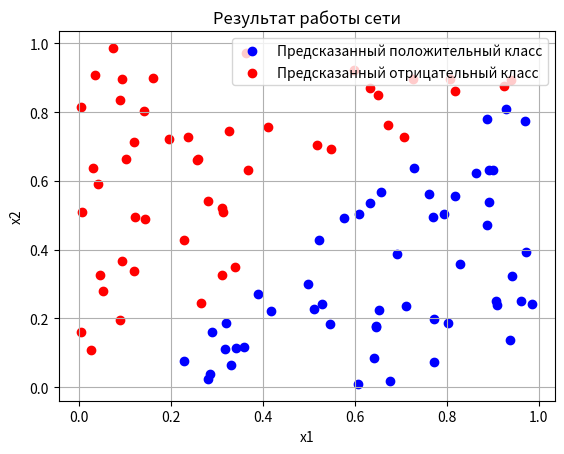

Write Python code to recreate this figure.
import numpy as np
import matplotlib.pyplot as plt

class Perceptron:
    def __init__(self, learning_rate=0.01, n_iters=1000):
        self.lr = learning_rate
        self.n_iters = n_iters
        self.weights = None
        self.bias = None

    def fit(self, X, y):
        n_samples, n_features = X.shape

        # Инициализация весов и смещения
        self.weights = np.zeros(n_features)
        self.bias = 0

        # Обучение перцептрона
        for _ in range(self.n_iters):
            for idx, x_i in enumerate(X):
                linear_output = np.dot(x_i, self.weights) + self.bias
                y_predicted = self.activation_function(linear_output)

                # Обновление весов и смещения
                update = self.lr * (y[idx] - y_predicted)
                self.weights += update * x_i
                self.bias += update

    def activation_function(self, x):
        return np.where(x >= 0, 1, 0)

    def predict(self, X):
        linear_output = np.dot(X, self.weights) + self.bias
        y_predicted = self.activation_function(linear_output)
        return y_predicted

# Установка семени генератора случайных чисел для воспроизводимости
np.random.seed(42)

# Генерация 20 случайных точек в положительном квадранте (0 <= x1, x2 <= 1)
num_points = 20
X_train = np.random.rand(num_points, 2)

# Присвоение меток: 1 если x1 > x2, иначе 0
y_train = (X_train[:, 0] > X_train[:, 1]).astype(int)

# Обучение перцептрона на тренировочных данных
perceptron = Perceptron(learning_rate=0.01, n_iters=1000)
perceptron.fit(X_train, y_train)

# Генерация тестовых данных (1000 точек)
num_test_points = 100
X_test = np.random.rand(num_test_points, 2)
y_test = (X_test[:, 0] > X_test[:, 1]).astype(int)

# Прогнозирование на тестовых данных
predictions = perceptron.predict(X_test)

# Вычисление точности
accuracy = np.mean(predictions == y_test)
print(f'Точность модели на тестовых данных: {accuracy:.2f}')

# Визуализация тестовых данных и предсказаний
plt.scatter(X_test[predictions == 1][:, 0], X_test[predictions == 1][:, 1], color='blue', label='Предсказанный положительный класс')
plt.scatter(X_test[predictions == 0][:, 0], X_test[predictions == 0][:, 1], color='red', label='Предсказанный отрицательный класс')
plt.xlabel('x1')
plt.ylabel('x2')
plt.title('Результат работы сети')
plt.legend()
plt.grid()
plt.show()